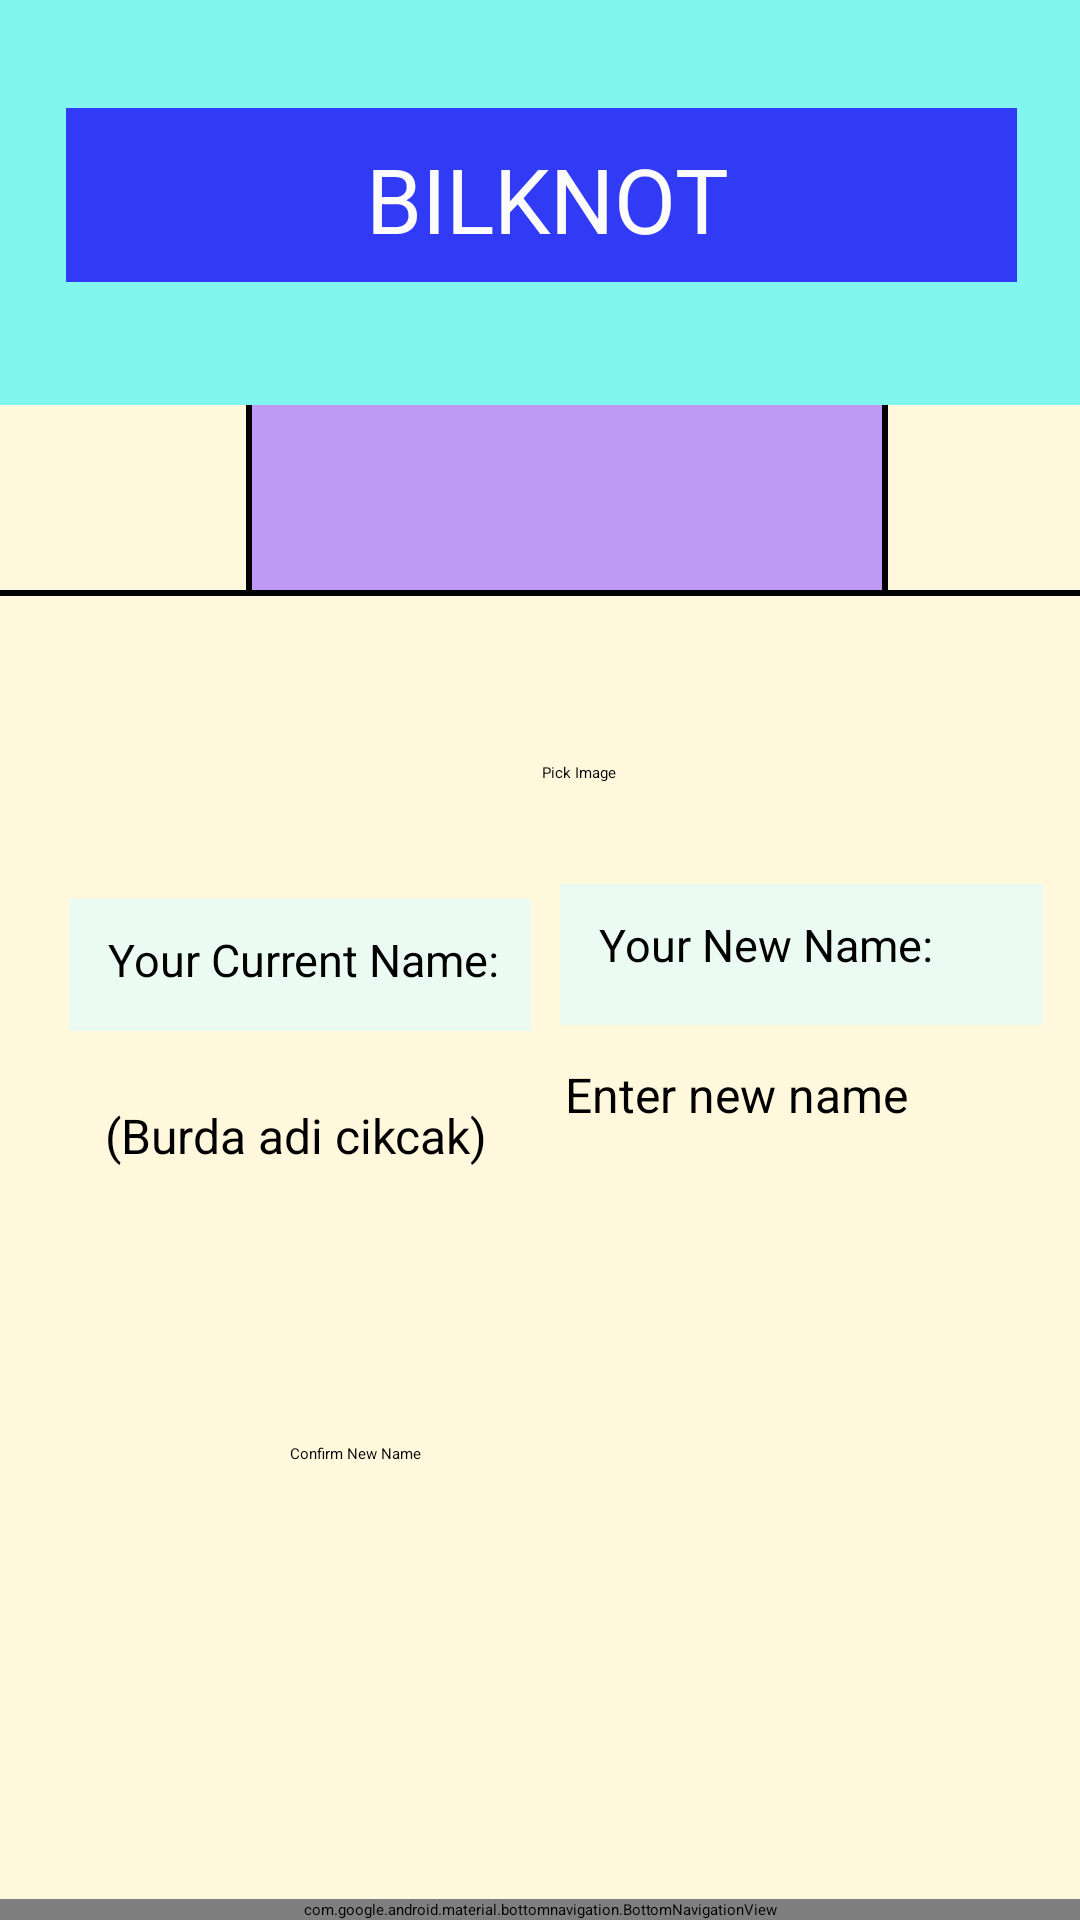

Layout XML and referenced resources for this Android screen:
<!-- AndroidManifest.xml: application theme Theme.BILKNOT -->
<!-- res/layout/activity_change_profile_info.xml -->
<?xml version="1.0" encoding="utf-8"?>
<androidx.constraintlayout.widget.ConstraintLayout xmlns:android="http://schemas.android.com/apk/res/android"
    xmlns:app="http://schemas.android.com/apk/res-auto"
    xmlns:tools="http://schemas.android.com/tools"
    android:layout_width="match_parent"
    android:layout_height="match_parent"
    android:background="@color/settingsColor"
    tools:context=".ChangeProfileInfoActivity">
    <com.google.android.material.bottomnavigation.BottomNavigationView
        android:id="@+id/bottomNavigationView"
        android:layout_width="match_parent"
        android:layout_height="wrap_content"
        android:background="@color/lightBlue"
        app:itemIconTint="@color/black"
        app:layout_constraintBottom_toBottomOf="parent"
        app:layout_constraintEnd_toEndOf="parent"
        app:layout_constraintHorizontal_bias="1.0"
        app:layout_constraintStart_toStartOf="parent"
        app:layout_constraintTop_toTopOf="parent"
        app:layout_constraintVertical_bias="1.0"
        app:menu="@menu/bottom_nav_menu" />
    <TextView
        android:id="@+id/tumEkran"
        android:layout_width="0dp"
        android:layout_height="0dp"
        app:layout_constraintBottom_toBottomOf="parent"
        app:layout_constraintEnd_toEndOf="parent"
        app:layout_constraintHorizontal_bias="0.0"
        app:layout_constraintStart_toStartOf="parent"
        app:layout_constraintTop_toTopOf="parent"
        app:layout_constraintVertical_bias="0.0" />

    <View
        android:id="@+id/morBoyama"
        android:layout_width="0dp"
        android:layout_height="0dp"
        android:background="#be9af5"
        app:layout_constraintBottom_toTopOf="@+id/viewHorizontal"
        app:layout_constraintEnd_toStartOf="@+id/viewVertical"
        app:layout_constraintHorizontal_bias="1.0"
        app:layout_constraintStart_toEndOf="@+id/viewHorizontalSoldaki"
        app:layout_constraintTop_toBottomOf="@+id/ustAcikMavi"
        app:layout_constraintVertical_bias="0.0" />



    <View
        android:id="@+id/viewHorizontal"
        android:layout_width="wrap_content"
        android:layout_height="2dp"
        android:background="@color/black"
        app:layout_constraintBottom_toBottomOf="@+id/tumEkran"
        app:layout_constraintEnd_toEndOf="parent"
        app:layout_constraintHorizontal_bias="0.0"
        app:layout_constraintStart_toStartOf="parent"
        app:layout_constraintTop_toTopOf="@+id/tumEkran"
        app:layout_constraintVertical_bias="0.308" />

    <View
        android:id="@+id/viewHorizontalSoldaki"
        android:layout_width="2dp"
        android:layout_height="0dp"
        android:layout_marginStart="82dp"
        android:layout_marginEnd="239dp"
        android:background="@color/black"
        app:layout_constraintBottom_toTopOf="@+id/viewHorizontal"
        app:layout_constraintEnd_toEndOf="@+id/tumEkran"
        app:layout_constraintHorizontal_bias="0.0"
        app:layout_constraintStart_toStartOf="@+id/tumEkran"
        app:layout_constraintTop_toBottomOf="@+id/ustAcikMavi"
        app:layout_constraintVertical_bias="0.525" />

    <View
        android:id="@+id/viewVertical"
        android:layout_width="2dp"
        android:layout_height="0dp"
        android:background="@color/black"
        app:layout_constraintBottom_toTopOf="@+id/viewHorizontal"
        app:layout_constraintEnd_toEndOf="@+id/viewHorizontal"
        app:layout_constraintHorizontal_bias="0.821"
        app:layout_constraintStart_toStartOf="@+id/viewHorizontal"
        app:layout_constraintTop_toBottomOf="@+id/ustAcikMavi"
        app:layout_constraintVertical_bias="1.0" />

    <TextView
        android:id="@+id/ustAcikMavi"
        android:layout_width="413dp"
        android:layout_height="135dp"
        android:background="#82f5ef"
        android:padding="10dp"
        android:text=""
        app:layout_constraintBottom_toBottomOf="@+id/tumEkran"
        app:layout_constraintEnd_toEndOf="parent"
        app:layout_constraintStart_toStartOf="parent"
        app:layout_constraintTop_toTopOf="@+id/tumEkran"
        app:layout_constraintVertical_bias="0.0" />

    <TextView
        android:id="@+id/bilknotYazisi"
        android:layout_width="317dp"
        android:layout_height="58dp"
        android:background="#313bf5"
        android:paddingStart="100dp"
        android:paddingTop="10dp"
        android:text="BILKNOT"
        android:textColor="#fcfcfc"
        android:textSize="30sp"

        app:layout_constraintBottom_toBottomOf="@+id/tumEkran"
        app:layout_constraintEnd_toEndOf="@+id/ustAcikMavi"
        app:layout_constraintHorizontal_bias="0.505"
        app:layout_constraintStart_toStartOf="@+id/ustAcikMavi"
        app:layout_constraintTop_toTopOf="parent"
        app:layout_constraintVertical_bias="0.062" />

    <ImageView
        android:id="@+id/profilePhoto"
        android:layout_width="0dp"
        android:layout_height="0dp"
        app:layout_constraintBottom_toTopOf="@+id/viewHorizontal"
        app:layout_constraintEnd_toEndOf="parent"
        app:layout_constraintHorizontal_bias="1.0"
        app:layout_constraintStart_toEndOf="@+id/viewVertical"
        app:layout_constraintTop_toBottomOf="@+id/ustAcikMavi"
        app:layout_constraintVertical_bias="0.0"
        tools:src="@tools:sample/avatars" />



    <ImageButton
        android:id="@+id/imageButton"
        android:layout_width="0dp"
        android:layout_height="0dp"
        android:backgroundTint="#fcf881"
        android:contentDescription="Return button"
        android:src="@drawable/baseline_arrow_back_24"
        app:layout_constraintBottom_toTopOf="@+id/viewHorizontal"
        app:layout_constraintEnd_toStartOf="@+id/viewHorizontalSoldaki"
        app:layout_constraintHorizontal_bias="0.0"
        app:layout_constraintStart_toStartOf="parent"
        app:layout_constraintTop_toBottomOf="@+id/ustAcikMavi"
        app:layout_constraintVertical_bias="0.0" />


    <Button
        android:id="@+id/button"
        android:layout_width="167dp"
        android:layout_height="55dp"
        android:layout_marginBottom="104dp"
        android:backgroundTint="#11fa7e"
        android:text="Confirm New Name"
        app:layout_constraintBottom_toBottomOf="parent"
        app:layout_constraintEnd_toEndOf="parent"
        app:layout_constraintStart_toStartOf="parent" />


    <ImageView
        android:id="@+id/imageView"
        android:layout_width="wrap_content"
        android:layout_height="wrap_content"
        app:layout_constraintBottom_toTopOf="@+id/button"
        app:layout_constraintEnd_toStartOf="@+id/button2"
        app:layout_constraintHorizontal_bias="0.383"
        app:layout_constraintStart_toStartOf="@+id/tumEkran"
        app:layout_constraintTop_toBottomOf="@+id/viewHorizontalSoldaki"
        app:layout_constraintVertical_bias="0.14"
        tools:src="@tools:sample/avatars" />

    <Button
        android:id="@+id/button2"
        android:layout_width="112dp"
        android:layout_height="60dp"
        android:layout_marginEnd="44dp"
        android:text="Pick Image"
        app:layout_constraintBottom_toTopOf="@+id/button"
        app:layout_constraintEnd_toEndOf="parent"
        app:layout_constraintHorizontal_bias="0.886"
        app:layout_constraintStart_toStartOf="@+id/tumEkran"
        app:layout_constraintTop_toBottomOf="@+id/viewVertical"
        app:layout_constraintVertical_bias="0.256" />

    <TextView
        android:id="@+id/currentName"
        android:layout_width="154dp"
        android:layout_height="44dp"
        android:background="#ebfaf2"
        android:paddingStart="13dp"
        android:paddingTop="10dp"
        android:text="Your Current Name: "
        android:textColor="@color/black"
        android:textSize="15sp"
        app:layout_constraintBottom_toTopOf="@+id/button"
        app:layout_constraintEnd_toEndOf="parent"
        app:layout_constraintHorizontal_bias="0.112"
        app:layout_constraintStart_toStartOf="parent"
        app:layout_constraintTop_toBottomOf="@+id/imageView"
        app:layout_constraintVertical_bias="0.315" />

    <TextView
        android:id="@+id/currentNameHere"
        android:layout_width="154dp"
        android:layout_height="49dp"
        android:paddingLeft="12dp"
        android:paddingTop="12sp"
        android:text="(Burda adi cikcak)"
        android:textSize="16sp"
        app:layout_constraintBottom_toTopOf="@+id/button"
        app:layout_constraintEnd_toEndOf="@+id/currentName"
        app:layout_constraintHorizontal_bias="0.112"
        app:layout_constraintStart_toStartOf="@+id/currentName"
        app:layout_constraintTop_toBottomOf="@+id/currentName"
        app:layout_constraintVertical_bias="0.137" />

    <TextView
        android:id="@+id/newName"
        android:layout_width="161dp"
        android:layout_height="47dp"
        android:background="#ebfaf2"
        android:paddingStart="13dp"
        android:paddingTop="10dp"
        android:text="Your New Name: "
        android:textColor="@color/black"
        android:textSize="15sp"
        app:layout_constraintBottom_toTopOf="@+id/button"
        app:layout_constraintEnd_toEndOf="parent"
        app:layout_constraintHorizontal_bias="0.432"
        app:layout_constraintStart_toEndOf="@+id/currentName"
        app:layout_constraintTop_toBottomOf="@+id/imageView"
        app:layout_constraintVertical_bias="0.295" />

    <EditText
        android:id="@+id/newNameHere"
        android:layout_width="154dp"
        android:layout_height="49dp"
        android:ems="10"
        android:inputType="text"
        android:hint="Enter new name"
        android:textSize="16dp"
        app:layout_constraintBottom_toTopOf="@+id/button"
        app:layout_constraintEnd_toEndOf="parent"
        app:layout_constraintHorizontal_bias="0.391"
        app:layout_constraintStart_toEndOf="@+id/currentNameHere"
        app:layout_constraintTop_toBottomOf="@+id/newName"
        app:layout_constraintVertical_bias="0.137" />

</androidx.constraintlayout.widget.ConstraintLayout>
<!-- resources referenced by this layout -->
<resources>
  <color name="black">#FF000000</color>
  <color name="lightBlue">#FFAFEEEE</color>
  <color name="settingsColor">#FFF8DC</color>
  <style name="Theme.BILKNOT" parent="Theme.MaterialComponents.DayNight.DarkActionBar">
          
          <item name="colorPrimary">@color/purple_200</item>
          <item name="colorPrimaryVariant">@color/purple_700</item>
          <item name="colorOnPrimary">@color/black</item>
          
          <item name="colorSecondary">@color/teal_200</item>
          <item name="colorSecondaryVariant">@color/teal_200</item>
          <item name="colorOnSecondary">@color/black</item>
          
          <item name="android:statusBarColor">?attr/colorPrimaryVariant</item>
          
      </style>
  <!-- not gathered from this repository: default colours our renderer supplied (Android Studio template values) -->
  <color name="purple_200">#FFBB86FC</color>
  <color name="purple_700">#FF3700B3</color>
  <color name="teal_200">#FF03DAC5</color>
</resources>
